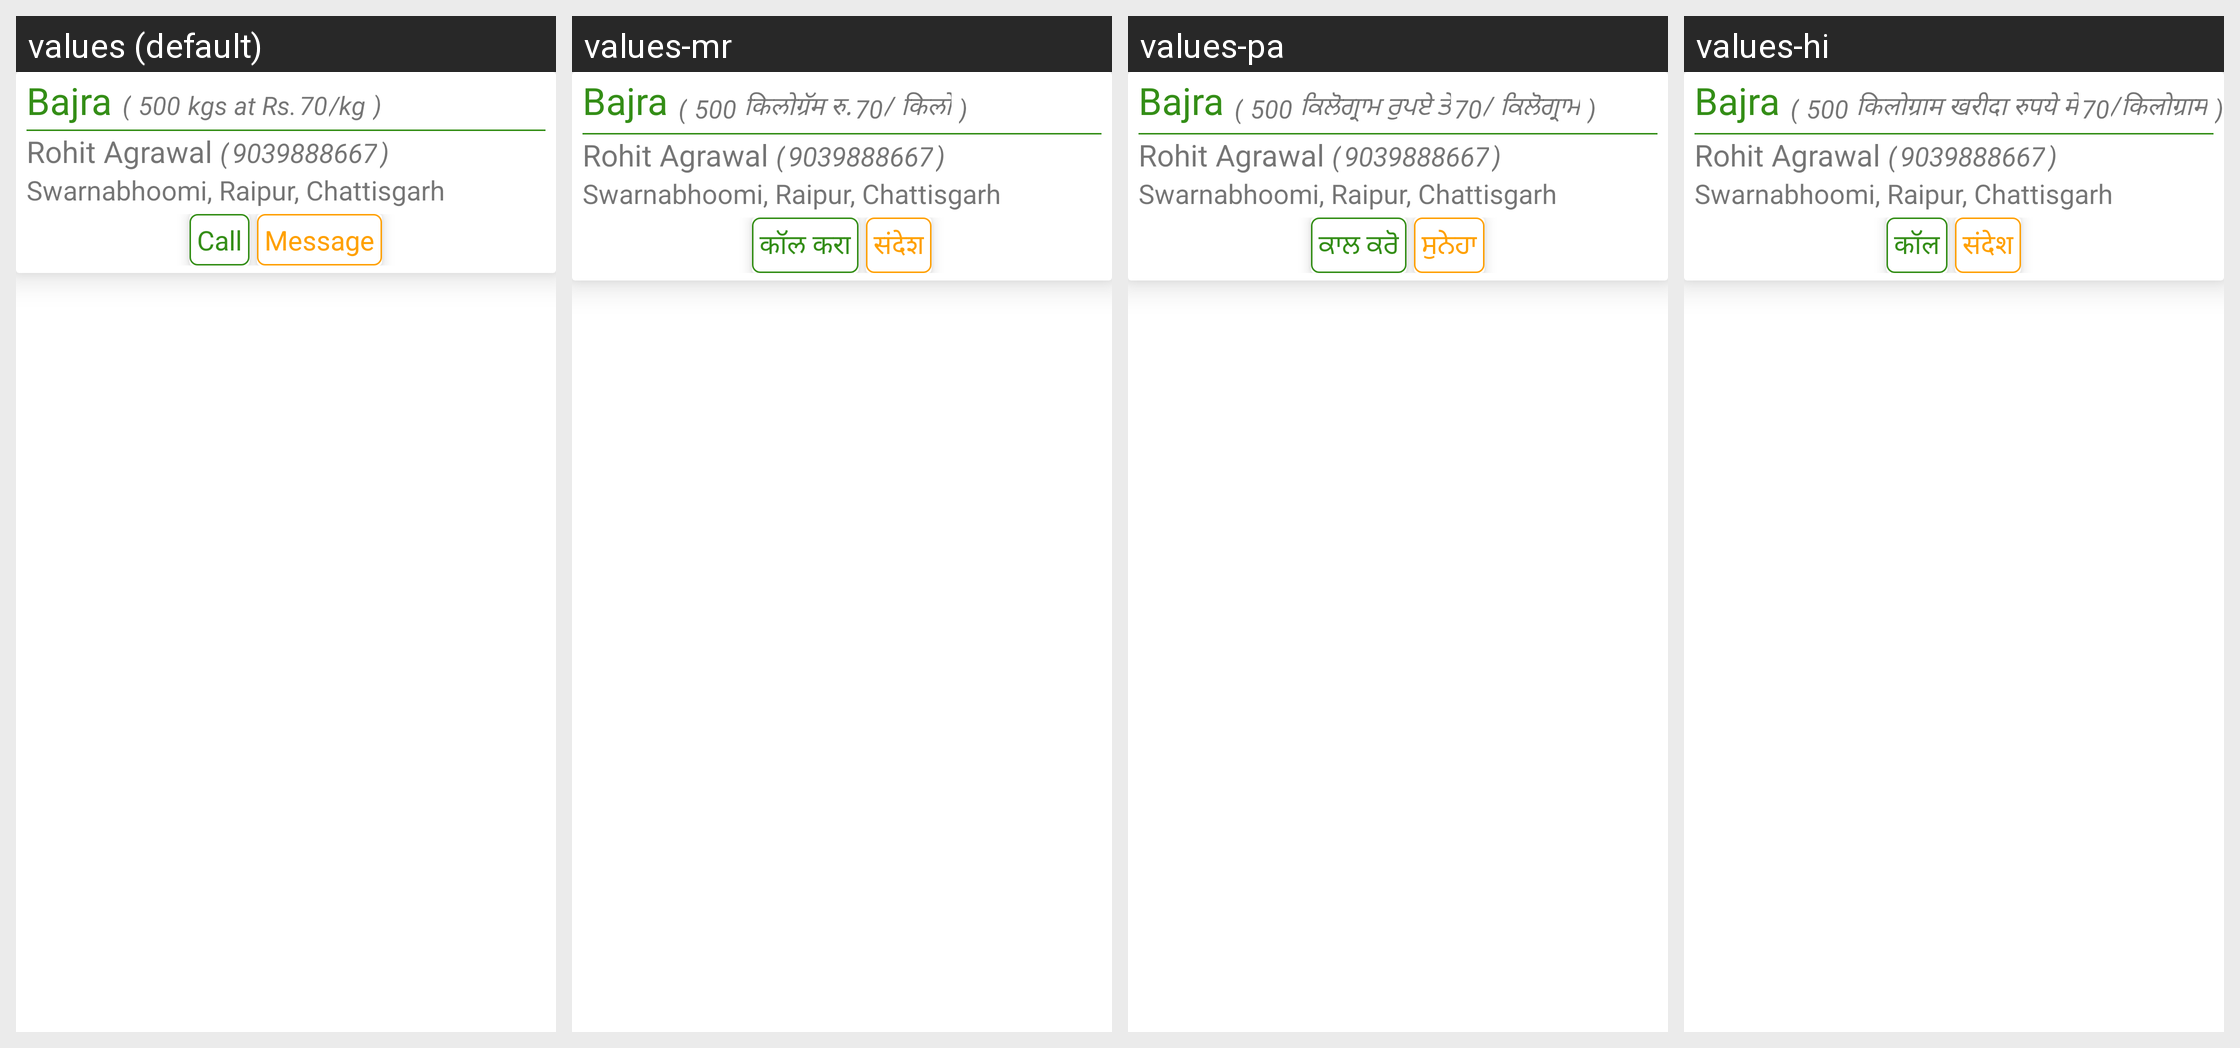

For this localized Android screen grid, give each drawn string resource with its value in every locale shown.
Android screen res/layout/order_item.xml rendered under 4 locales, left to right: values (default), values-mr, values-pa, values-hi. Device: Nexus 5 (rendered at 1080×1920; each locale shown at half size, 540×960, under a caption strip naming it); theme AppTheme.
Other locales in the repository, not shown: values-sd, values-ta, values-te.
Strings drawn on this screen, with the default value and each locale's value (text and hints the layout hard-codes, and strings that could not be matched under every locale, appear in the picture but are not listed):

cropName
  values: Bajra
  values-mr: Bajra
  values-pa: Bajra
  values-hi: Bajra

open_bracket
  values: (
  values-mr: (
  values-pa: (
  values-hi: (

cropQuantity
  values: 500
  values-mr: 500
  values-pa: 500
  values-hi: 500

order_quantity_sold
  values: kgs at Rs.
  values-mr: किलोग्रॅम रु.
  values-pa: ਕਿਲੋਗ੍ਰਾਮ ਰੁਪਏ ਤੇ
  values-hi: किलोग्राम खरीदा रुपये में

cropPrice
  values: 70
  values-mr: 70
  values-pa: 70
  values-hi: 70

per_kg
  values: /kg
  values-mr: / किलो
  values-pa: / ਕਿਲੋਗ੍ਰਾਮ
  values-hi: /किलोग्राम

close_bracket
  values: )
  values-mr: )
  values-pa: )
  values-hi: )

name
  values: Rohit Agrawal
  values-mr: Rohit Agrawal
  values-pa: Rohit Agrawal
  values-hi: Rohit Agrawal

mobileNo
  values: 9039888667
  values-mr: 9039888667
  values-pa: 9039888667
  values-hi: 9039888667

address
  values: Swarnabhoomi, Raipur, Chattisgarh
  values-mr: Swarnabhoomi, Raipur, Chattisgarh
  values-pa: Swarnabhoomi, Raipur, Chattisgarh
  values-hi: Swarnabhoomi, Raipur, Chattisgarh

call
  values: Call
  values-mr: कॉल करा
  values-pa: ਕਾਲ ਕਰੋ
  values-hi: कॉल

message
  values: Message
  values-mr: संदेश
  values-pa: ਸੁਨੇਹਾ
  values-hi: संदेश
